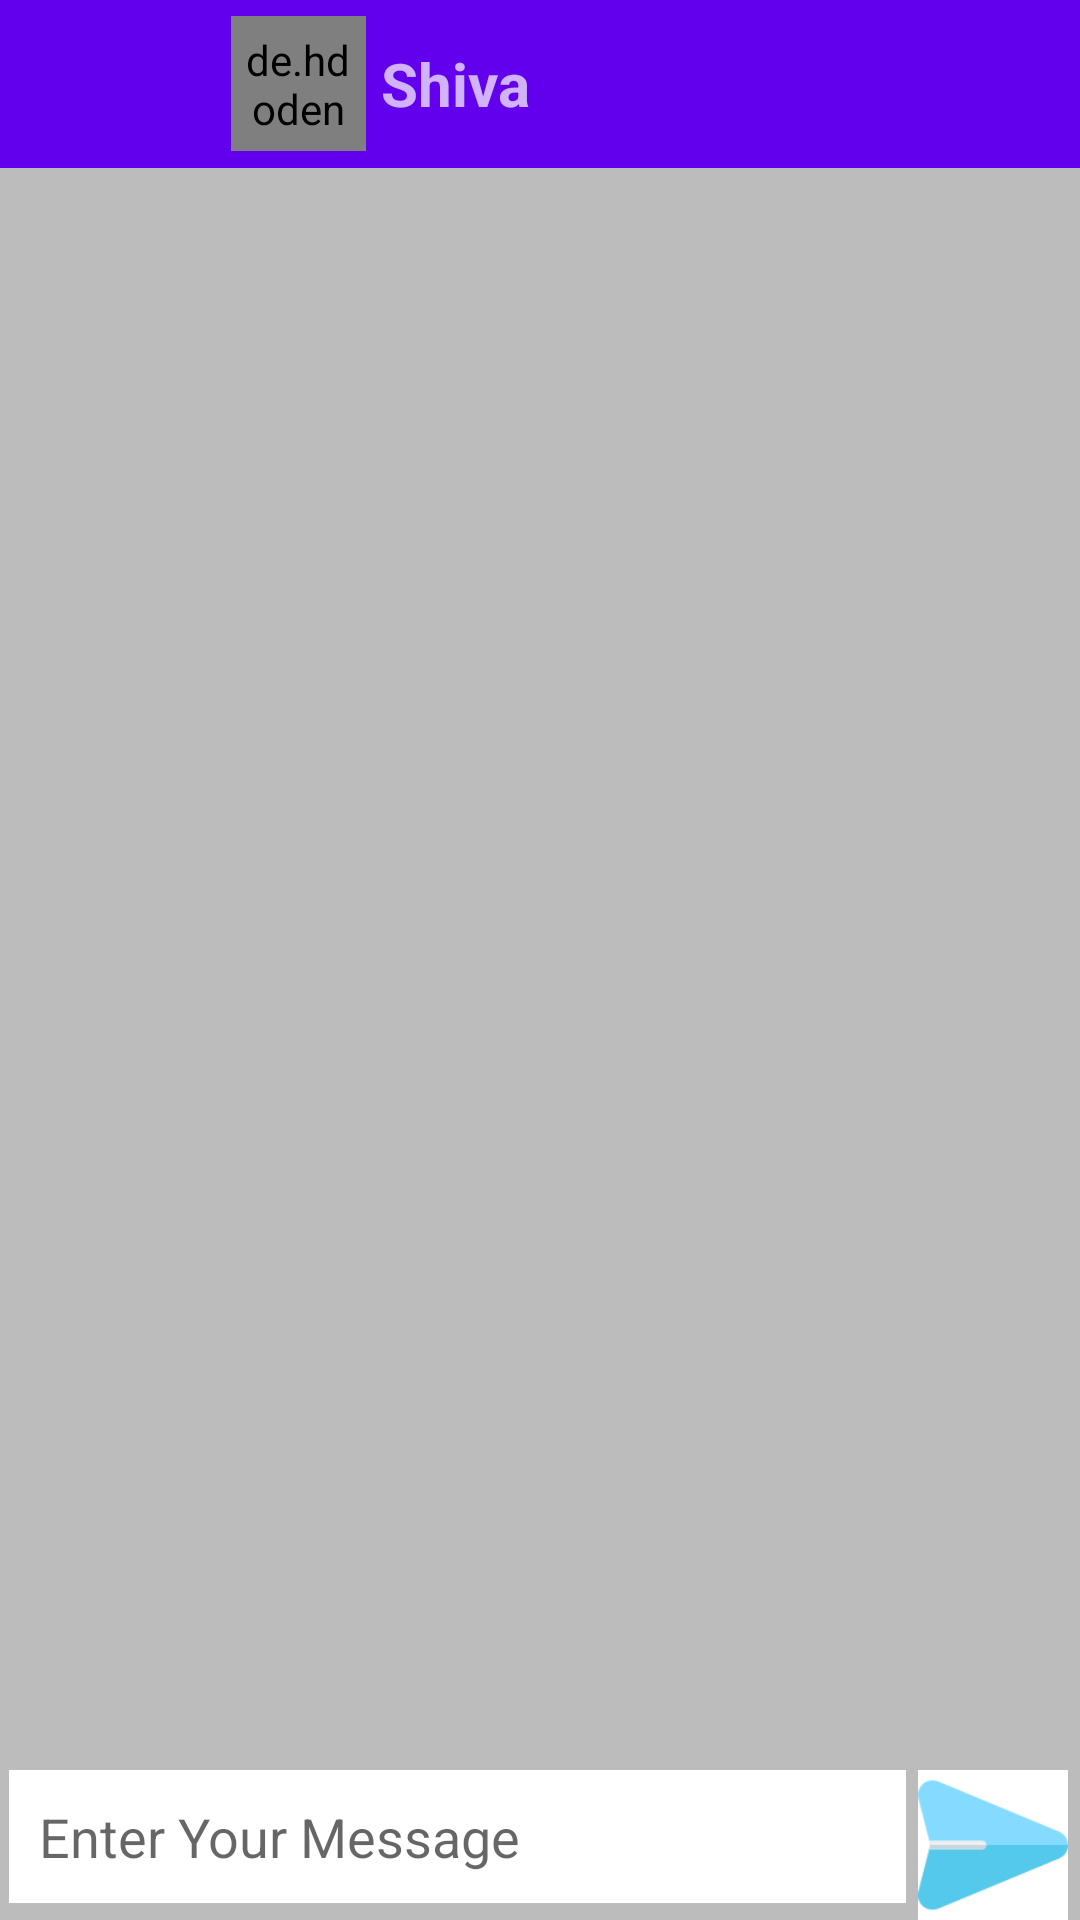

This screen was rendered from an Android layout file. Write that file and the resources it references.
<!-- AndroidManifest.xml: application theme Theme.Phonechat -->
<!-- res/layout/activity_chat_detail.xml -->
<?xml version="1.0" encoding="utf-8"?>
<RelativeLayout xmlns:android="http://schemas.android.com/apk/res/android"
    xmlns:app="http://schemas.android.com/apk/res-auto"
    xmlns:tools="http://schemas.android.com/tools"
    android:layout_width="match_parent"
    android:layout_height="match_parent"
    android:background="@color/grayBackground"
    tools:context=".ChatDetailActivity">

    <androidx.recyclerview.widget.RecyclerView
        android:id="@+id/chatRecycleview"
        android:layout_width="match_parent"
        android:layout_height="match_parent"
        android:layout_above="@+id/linear"
        android:layout_below="@+id/toolbar">

    </androidx.recyclerview.widget.RecyclerView>

    <LinearLayout
        android:id="@+id/linear"
        android:layout_width="match_parent"
        android:layout_height="wrap_content"
        android:layout_alignParentBottom="true"
        android:orientation="horizontal">

        <EditText
            android:id="@+id/etMessage"
            android:layout_width="wrap_content"
            android:layout_height="wrap_content"
            android:layout_marginLeft="3dp"
            android:layout_weight="1"
            android:background="@drawable/bgbackground"
            android:ems="10"
            android:hint="Enter Your Message "
            android:inputType="textPersonName"
            android:padding="10dp"
            app:cornerRadius="10dp" />

        <ImageView
            android:id="@+id/send"
            android:layout_width="50dp"
            android:layout_height="50dp"
            android:layout_marginLeft="4dp"
            android:layout_marginRight="4dp"
            app:srcCompat="@drawable/sendbtn" />
    </LinearLayout>

    <androidx.appcompat.widget.Toolbar
        android:id="@+id/toolbar"
        android:layout_width="match_parent"
        android:layout_height="wrap_content"
        android:background="?attr/colorPrimary"
        android:minHeight="?attr/actionBarSize"
        android:theme="?attr/actionBarTheme">

        <androidx.constraintlayout.widget.ConstraintLayout
            android:layout_width="match_parent"
            android:layout_height="wrap_content">

            <ImageView
                android:id="@+id/backarrow"
                android:layout_width="35dp"
                android:layout_height="35dp"
                android:src="@drawable/leftarrow"
                app:layout_constraintBottom_toBottomOf="parent"
                app:layout_constraintStart_toStartOf="parent"
                app:layout_constraintTop_toTopOf="parent"

                />

            <de.hdodenhof.circleimageview.CircleImageView
                android:id="@+id/profileimage"
                android:layout_width="45dp"
                android:layout_height="45dp"
                android:layout_marginStart="1dp"
                android:padding="5dp"
                android:src="@drawable/mans"
                app:civ_border_color="#FF000000"
                app:civ_border_width="2dp"
                app:layout_constraintBottom_toBottomOf="parent"
                app:layout_constraintEnd_toEndOf="parent"
                app:layout_constraintHorizontal_bias="0.095"
                app:layout_constraintStart_toEndOf="@+id/backarrow"
                app:layout_constraintTop_toTopOf="parent"
                app:layout_constraintVertical_bias="0.5" />

            <TextView
                android:id="@+id/userName"
                android:layout_width="wrap_content"
                android:layout_height="wrap_content"
                android:layout_marginStart="5dp"
                android:text="Shiva"
                android:textSize="20sp"
                android:textStyle="bold"
                app:layout_constraintBottom_toBottomOf="parent"
                app:layout_constraintStart_toEndOf="@+id/profileimage"
                app:layout_constraintTop_toTopOf="parent" />


































        </androidx.constraintlayout.widget.ConstraintLayout>

    </androidx.appcompat.widget.Toolbar>


</RelativeLayout>
<!-- resources referenced by this layout -->
<resources>
  <color name="grayBackground">#BCBCBC</color>
  <!-- drawable bgbackground (drawable) -->
  <?xml version="1.0" encoding="utf-8"?>
  <shape xmlns:android="http://schemas.android.com/apk/res/android">
  
      <solid
          android:color="@color/white"
          />
      <corner
          android:radius="20dp"
          />
  </shape>
  <!-- drawable sendbtn: png bitmap (drawable-v24, 963 bytes) -->
  <!-- drawable videocall: png bitmap (drawable-v24, 2508 bytes) -->
  <style name="Theme.Phonechat" parent="Theme.MaterialComponents.DayNight.DarkActionBar">
          
          <item name="colorPrimary">@color/purple_500</item>
          <item name="colorPrimaryVariant">@color/purple_700</item>
          <item name="colorOnPrimary">@color/white</item>
          
          <item name="colorSecondary">@color/teal_200</item>
          <item name="colorSecondaryVariant">@color/teal_700</item>
          <item name="colorOnSecondary">@color/black</item>
          
          <item name="android:statusBarColor">?attr/colorPrimaryVariant</item>
          
      </style>
  <color name="white">#FFFFFFFF</color>
  <color name="purple_500">#FF6200EE</color>
  <color name="purple_700">#FF3700B3</color>
  <color name="teal_200">#FF03DAC5</color>
  <color name="teal_700">#FF018786</color>
  <color name="black">#FF000000</color>
</resources>
